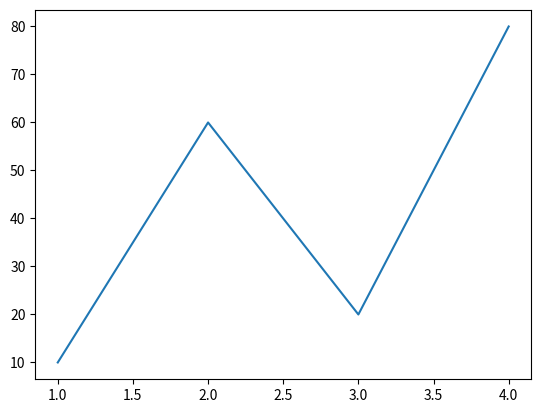

Source code (Python):
import seaborn as sns
import matplotlib.pyplot as plt

x = [1,2,3,4]
y = [10,60,20,80]

sns.lineplot(x=x, y=y)

plt.show()
